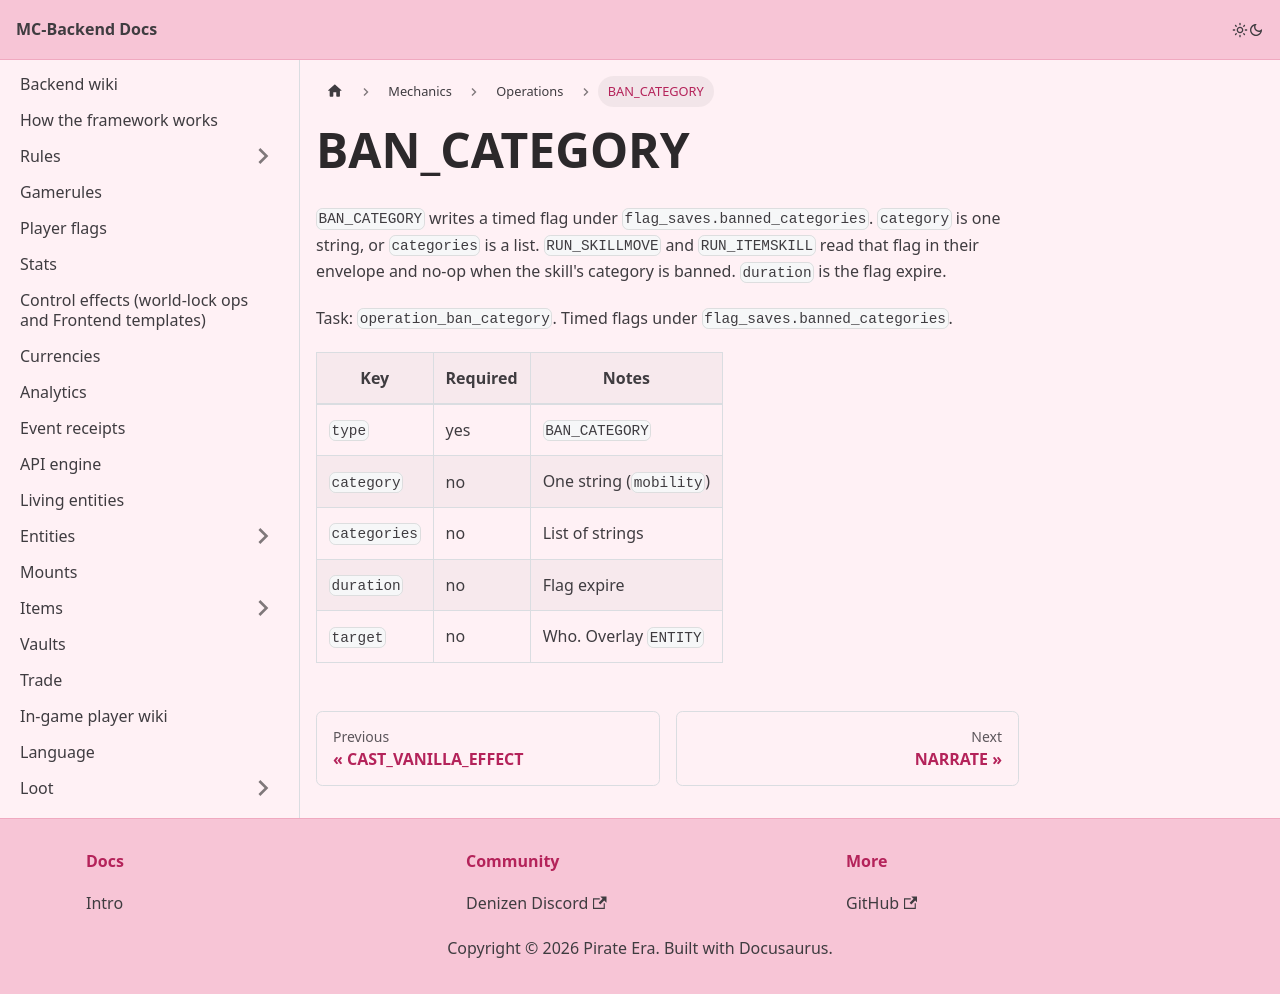

repository: Pirate-Era-Network/MC-Backend-Docs · page: mechanics/operations/ban-category.html · generator: docusaurus

---
sidebar_position: 23
---

# BAN_CATEGORY

`BAN_CATEGORY` writes a timed flag under `flag_saves.banned_categories`. `category` is one string, or `categories` is a list. `RUN_SKILLMOVE` and `RUN_ITEMSKILL` read that flag in their envelope and no-op when the skill's category is banned. `duration` is the flag expire.

Task: `operation_ban_category`. Timed flags under `flag_saves.banned_categories`.

| Key | Required | Notes |
| --- | --- | --- |
| `type` | yes | `BAN_CATEGORY` |
| `category` | no | One string (`mobility`) |
| `categories` | no | List of strings |
| `duration` | no | Flag expire |
| `target` | no | Who. Overlay `ENTITY` |
